Run: headless pygame with SDL's dummy video driver; simulated clock (each Clock.tick advances the game by its frame time, no real sleeping); random seed 0; keys injected as events and as key.get_pressed() state; no mouse input.
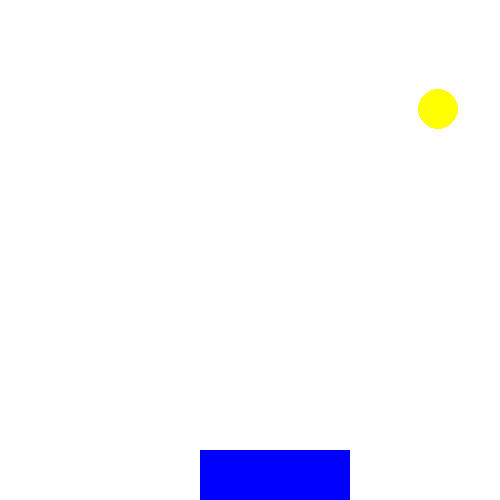
Frame 1 of 4 · flips 1–60 · no input
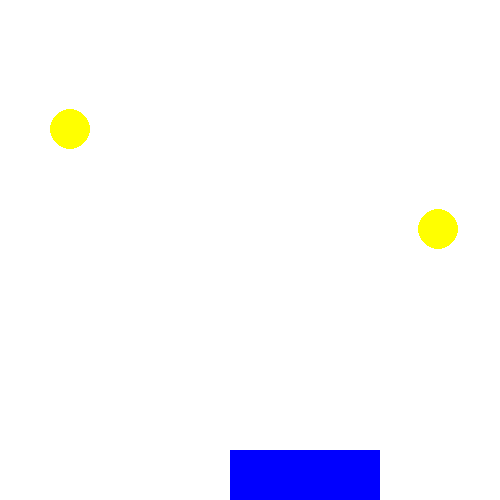
Frame 2 of 4 · flips 61–180 · tapped SPACE, RETURN · held RIGHT (→), D
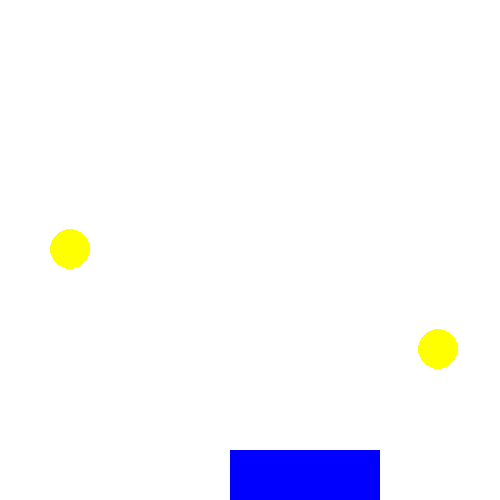
Frame 3 of 4 · flips 181–300 · held DOWN (↓), S
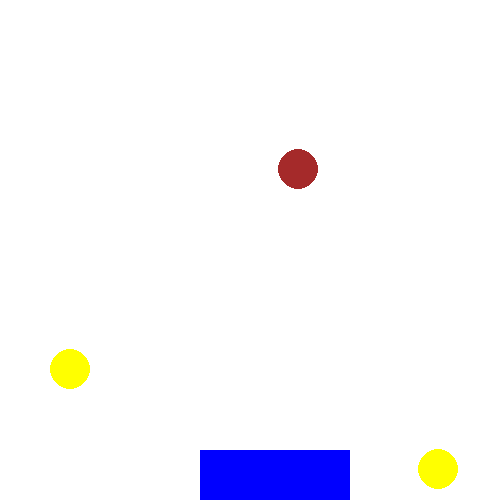
Frame 4 of 4 · flips 301–420 · held LEFT (←), A, UP (↑), W

The pygame program that drew these frames:

import pygame
pygame.init()

width=500
hight=500

screen=pygame.display.set_mode((width,hight))
clock=pygame.time.Clock()
running=True

batx=200
baty=450
bally=20
import random
ballx=random.randint(0,width)

colorlist=["green","red","blue","orange","purple","black","yellow","pink","brown","gray","cyan"]

class Bat(pygame.sprite.Sprite):

    def __init__(self):

        super().__init__()

        self.image = pygame.Surface((150,50))

        self.image.fill("blue")

        self.rect = self.image.get_rect()

        self.rect.x = 200

        self.rect.y = 450


class Ball (pygame.sprite.Sprite):
    def __init__(self):
        super().__init__()
        self.image=pygame.Surface((100,100),pygame.SRCALPHA)
        pygame.draw.circle(self.image,random.choice(colorlist),(50,50),20)
        self.rect=self.image.get_rect()
        self.rect.x=random.randint(0,width)

    def update(self):
        self.rect.y+=1






bat=Bat()
playergroup=pygame.sprite.Group()
playergroup.add(bat)
ball=Ball()
enemygroup=pygame.sprite.Group()
enemygroup.add(ball)

count=0




while running:
    screen.fill("white")
    """pygame.draw.rect(screen,"blue",(bat.rect.x,bat.rect.y,150,50))
    pygame.draw.circle(screen,"red",(ballx,bally,),20)"""
    playergroup.draw(screen)
    enemygroup.draw(screen)
    enemygroup.update()
    

    
    count+=1
    if count%100==0: 
        ball=Ball()
        enemygroup.add(ball)


    for event in pygame.event.get():
        if event.type==pygame.QUIT:
            running=False
            
        if event.type==pygame.KEYDOWN:
            if event.key==pygame.K_LEFT and bat.rect.x>0:
                bat.rect.x-=30
            if event.key==pygame.K_RIGHT and bat.rect.x<width-150:
                bat.rect.x+=30
        if pygame.sprite.spritecollideany(bat,enemygroup):
            pygame.sprite.spritecollide(bat,enemygroup,True)

    clock.tick(60)
    pygame.display.update()


pygame.quit









"""


import pygame

pygame.init()

height = 500

width = 500

screen = pygame.display.set_mode((width, height))

clock = pygame.time.Clock()

runningStatus = True

batX = 200

batY = 450

ballY = 10

import random

ballX = random.randint(0,width)

colorList = ["red","green","blue","yellow","purple","orange","pink","brown","black","white","gray","cyan","magenta","lime","teal","maroon","navy","olive","silver","gold","beige","turquoise","lavender","indigo","violet","plum"]

# currenlty bat and ball are not being taken as game Object

class Bat(pygame.sprite.Sprite):

def __init__(self):

super().__init__()

self.image = pygame.Surface((150,50),pygame.SRCALPHA)

self.image.fill("blue")

self.rect = self.image.get_rect()

self.rect.x = 200

self.rect.y = 450

class Ball(pygame.sprite.Sprite):

def __init__(self):

super().__init__()

self.image = pygame.Surface((100,100),pygame.SRCALPHA)

pygame.draw.circle(self.image,random.choice(colorList),(50,50),20)

self.rect = self.image.get_rect() #i want to get the container of the circle

self.rect.x = random.randint(0,width)

# sprite class: overriding

def update(self):

self.rect.y += 1

bat = Bat()

ball = Ball()

player = pygame.sprite.Group()

enemygroup = pygame.sprite.Group()

enemygroup.add(ball)

player.add(bat)

count = 0

while runningStatus:

screen.fill("white")

# pygame.draw.rect(screen, "blue",(batX, batY, 150, 50))

player.draw(screen)

enemygroup.draw(screen)

enemygroup.update()


count += 1


if count % 100 == 0:


ball = Ball()

enemygroup.add(ball)

# pygame.draw.circle(screen, "red", (ballX, ballY), 20)

ballY += 1

for event in pygame.event.get():

if event.type == pygame.QUIT:

runningStatus = False

pygame.quit()

if event.type == pygame.KEYDOWN:

if event.key == pygame.K_LEFT and bat.rect.x > 0:

bat.rect.x -= 30

if event.key == pygame.K_RIGHT and bat.rect.x < width-150:

print("hello")

bat.rect.x += 30

if pygame.sprite.spritecollideany(bat, enemygroup):

pygame.sprite.spritecollide(bat, enemygroup,False)

clock.tick(60)

pygame.display.update()



"""
